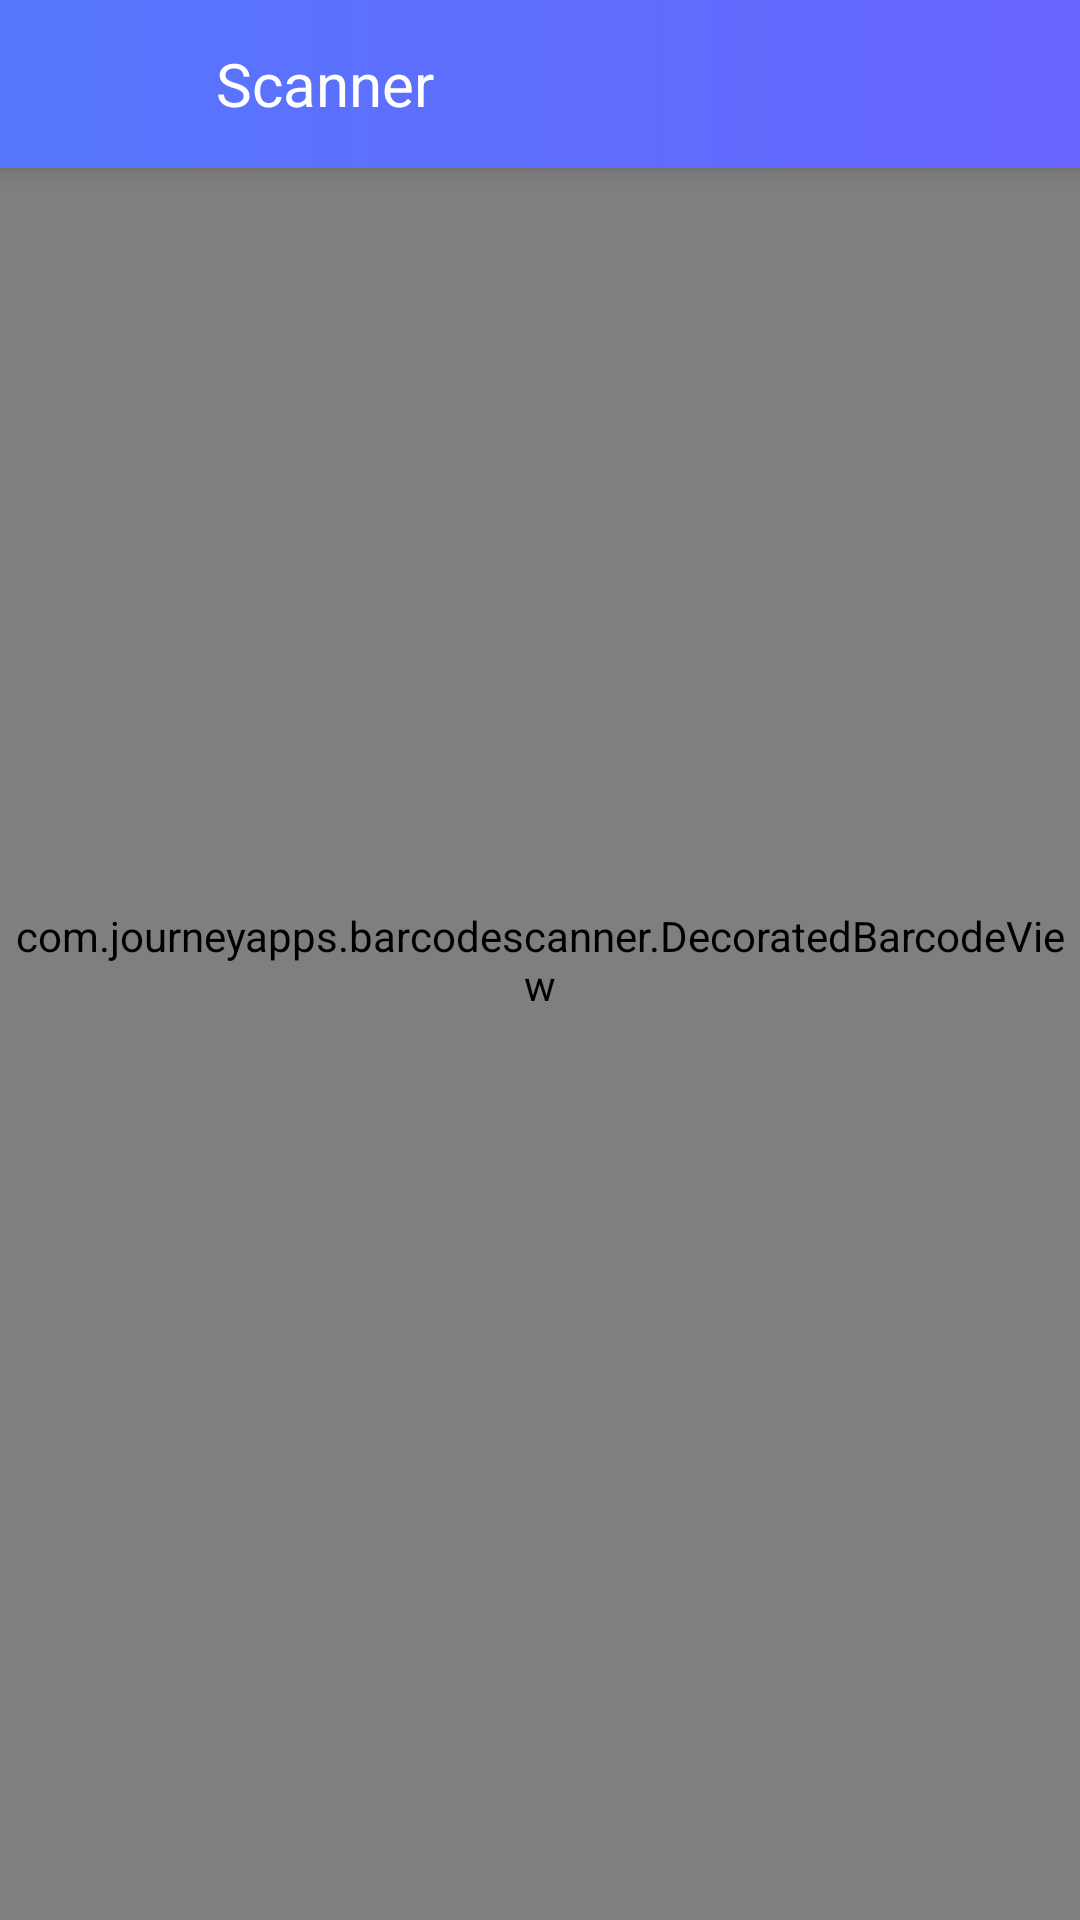

Here is an Android app screen rendered from its layout file. Give the layout XML and the strings, colors and styles it references.
<!-- AndroidManifest.xml: application theme Theme.ConnectBase -->
<!-- res/layout/activity_scan_qrcode.xml -->
<?xml version="1.0" encoding="utf-8"?>
<androidx.constraintlayout.widget.ConstraintLayout xmlns:android="http://schemas.android.com/apk/res/android"
    xmlns:app="http://schemas.android.com/apk/res-auto"
    xmlns:tools="http://schemas.android.com/tools"
    android:layout_width="match_parent"
    android:layout_height="match_parent"
    tools:context=".scanner.zxing.ScannerActivity">

    <include layout="@layout/header_layout" />

    <com.journeyapps.barcodescanner.DecoratedBarcodeView
        android:id="@+id/bv_barcode"
        android:layout_width="match_parent"
        android:layout_height="match_parent"
        app:zxing_preview_scaling_strategy="centerCrop"
        app:zxing_use_texture_view="false" />

</androidx.constraintlayout.widget.ConstraintLayout>
<!-- res/layout/header_layout.xml (included above) -->
<?xml version="1.0" encoding="utf-8"?>
<RelativeLayout xmlns:android="http://schemas.android.com/apk/res/android"
    android:id="@+id/layout_header"
    android:layout_width="match_parent"
    android:layout_height="@dimen/space_height_more_larger"
    android:layout_alignParentTop="true"
    android:elevation="@dimen/header_elevation_height"
    android:background="@drawable/actionbar_background_color">

    <ImageView
        android:id="@+id/header_back"
        android:layout_width="wrap_content"
        android:layout_height="match_parent"
        android:layout_marginStart="@dimen/space_left_and_right"
        android:layout_centerVertical="true"
        android:layout_alignParentStart="true"
        android:paddingTop="@dimen/header_layout_arrow_padding"
        android:paddingRight="@dimen/header_layout_arrow_padding"
        android:paddingBottom="@dimen/header_layout_arrow_padding"
        android:src="@drawable/back_icon" />

    <TextView
        android:id="@+id/header_title"
        android:layout_width="wrap_content"
        android:layout_height="match_parent"
        android:gravity="center_vertical"
        android:layout_marginStart="@dimen/space_left_and_right_largest"
        android:text="@string/title_scanner"
        android:textColor="@android:color/white"
        android:textSize="20sp"/>
    <Button
        android:id="@+id/header_manual_input"
        android:layout_width="wrap_content"
        android:layout_height="match_parent"
        android:layout_marginLeft="@dimen/space_left_and_right"
        android:layout_centerVertical="true"
        android:layout_alignParentEnd="true"
        android:textColor="@color/white"
        android:background="@color/special_header_layout_color"
        android:textSize="20sp"
        android:visibility="gone"
        android:text="@string/manual_input" />
</RelativeLayout>
<!-- resources referenced by this layout -->
<resources>
  <color name="special_header_layout_color">#181818</color>
  <color name="white">#FFFFFFFF</color>
  <dimen name="header_elevation_height">4dp</dimen>
  <dimen name="header_layout_arrow_padding">10dp</dimen>
  <dimen name="space_height_more_larger">56dp</dimen>
  <dimen name="space_left_and_right">16dp</dimen>
  <dimen name="space_left_and_right_largest">72dp</dimen>
  <!-- drawable actionbar_background_color (drawable) -->
  <?xml version="1.0" encoding="utf-8"?>
  <shape xmlns:android="http://schemas.android.com/apk/res/android"
      android:shape="rectangle">
  
      <gradient android:startColor="#5677FC"
          android:endColor="#6764FF"/>
  
  </shape>
  <string name="manual_input">Input</string>
  <string name="title_scanner">Scanner</string>
  <style name="Theme.ConnectBase" parent="Base.Theme.ConnectBase" />
  <style name="Base.Theme.ConnectBase" parent="Theme.Material3.DayNight.NoActionBar">
          
          
      </style>
</resources>
